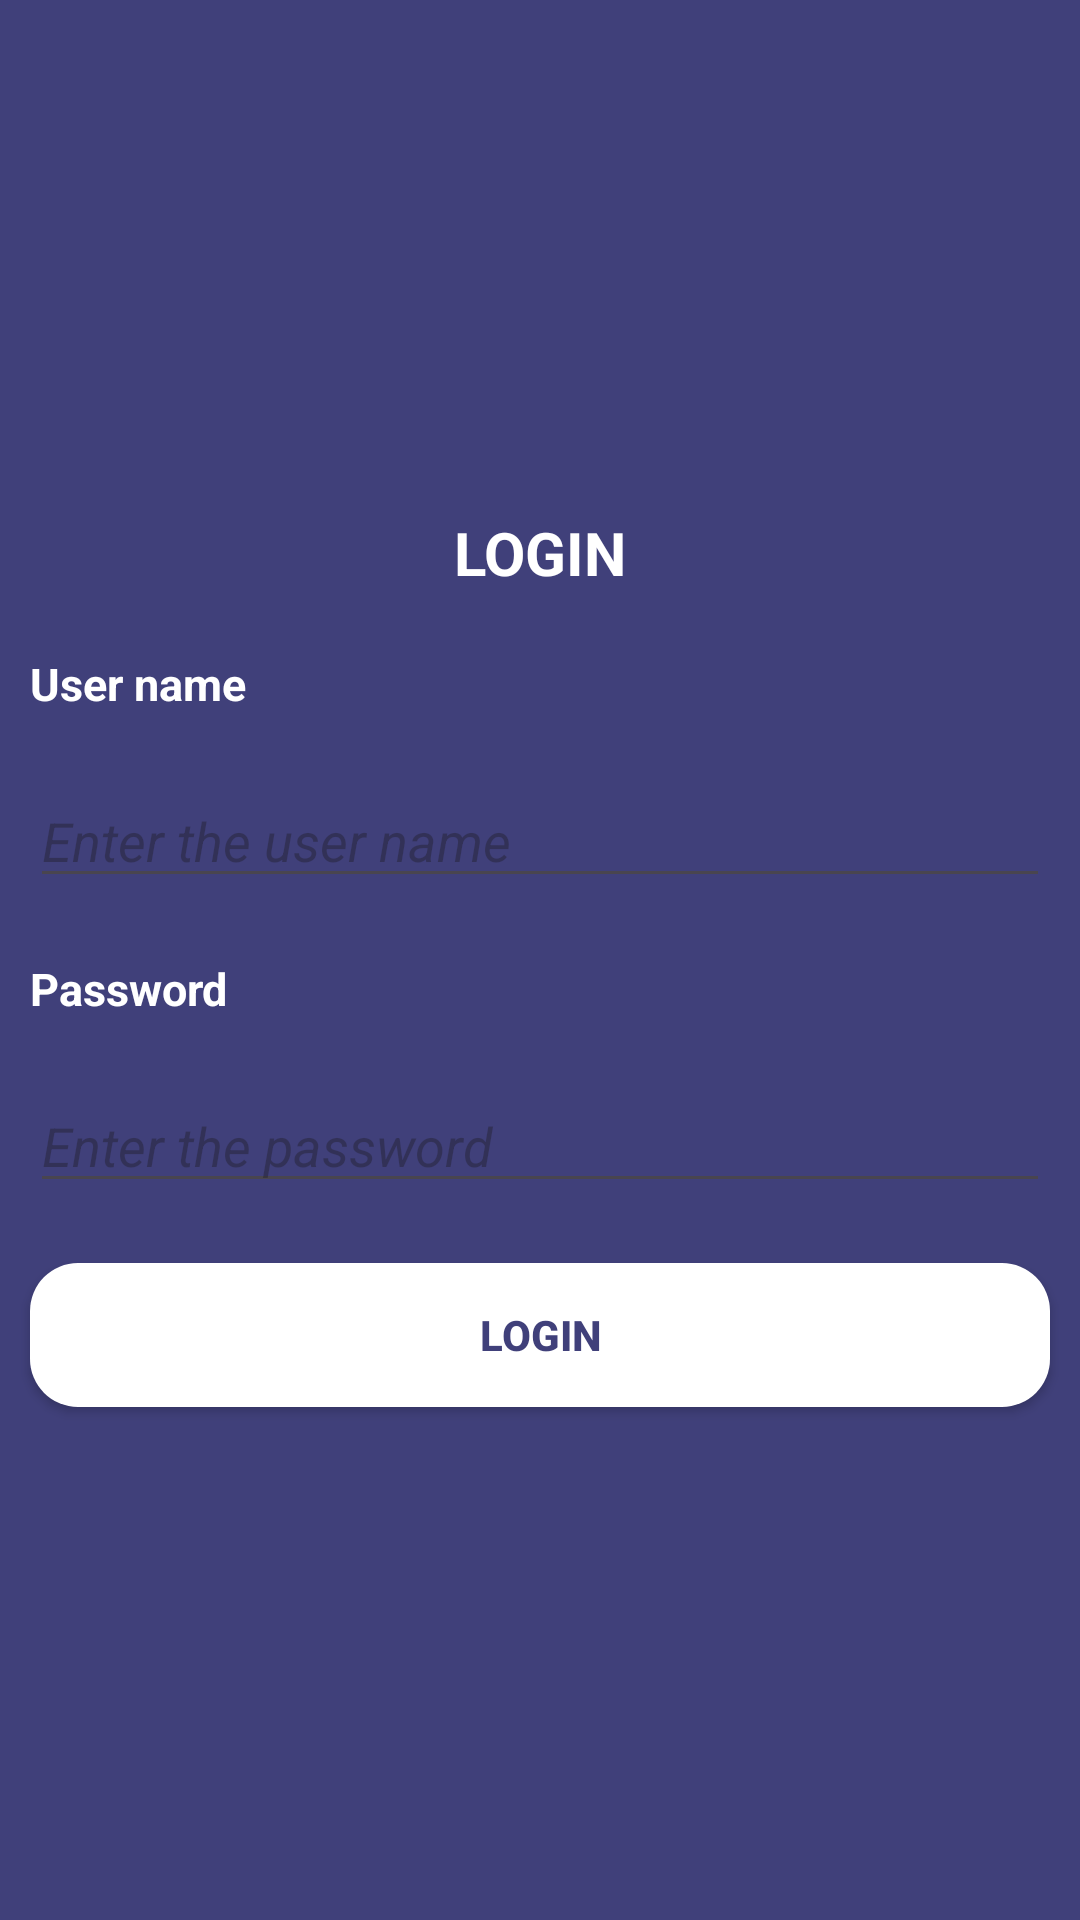

Reconstruct the res/layout file that produces this screen, plus the resources it refers to.
<!-- AndroidManifest.xml: application theme Theme.Company_app -->
<!-- res/layout/activity_main.xml -->
<LinearLayout android:layout_height="match_parent"
    android:layout_width="match_parent"
    android:background="#40407a"
    android:gravity="center"
    android:orientation="vertical"
    xmlns:android="http://schemas.android.com/apk/res/android">

    <TextView
        android:textColor="#ffffff"
        android:layout_height="wrap_content"
        android:layout_width="match_parent"
        android:text="LOGIN"
        android:textSize="20dp"
        android:textStyle="bold"
        android:gravity="center"
        android:layout_margin="10dp"/>
    <TextView
        android:textSize="15dp"
        android:textColor="#ffffff"
        android:layout_height="wrap_content"
        android:layout_width="match_parent"
        android:text="User name"
        android:fontFamily="sans-serif"
        android:textStyle="bold"
        android:layout_gravity="left"
        android:layout_margin="10dp"/>
    <EditText
        android:textStyle="italic"
        android:textColor="#ffffff"
        android:id="@+id/luname"
        android:layout_width="match_parent"
        android:layout_height="wrap_content"
        android:hint="Enter the user name"
        android:layout_margin="10dp"/>

    <TextView
        android:textSize="15dp"
        android:fontFamily="sans-serif"
        android:textColor="#ffffff"
        android:layout_height="wrap_content"
        android:layout_width="match_parent"
        android:text="Password"
        android:textStyle="bold"
        android:layout_gravity="left"
        android:layout_margin="10dp"/>
    <EditText
        android:textStyle="italic"
        android:textColor="#ffffff"
        android:id="@+id/lpass"
        android:inputType="textPassword"
        android:layout_width="match_parent"
        android:layout_height="wrap_content"
        android:hint="Enter the password"
        android:layout_margin="10dp"/>
    <androidx.appcompat.widget.AppCompatButton
        android:textStyle="bold"
        android:background="@drawable/round_button"
        android:id="@+id/lbtn"
        android:layout_width="match_parent"
        android:layout_height="wrap_content"
        android:layout_margin="10dp"
        android:text="LOGIN"
        android:textColor="#40407a"/>


</LinearLayout>
<!-- resources referenced by this layout -->
<resources>
  <!-- drawable round_button (drawable) -->
  <shape xmlns:android="http://schemas.android.com/apk/res/android">
      <corners android:radius="16dp"></corners>
  
      <solid android:color="#ffffff" />
  
  
  
  </shape>
  <style name="Theme.Company_app" parent="Base.Theme.Company_app" />
  <style name="Base.Theme.Company_app" parent="Theme.Material3.DayNight.NoActionBar">
          
          
      </style>
</resources>
